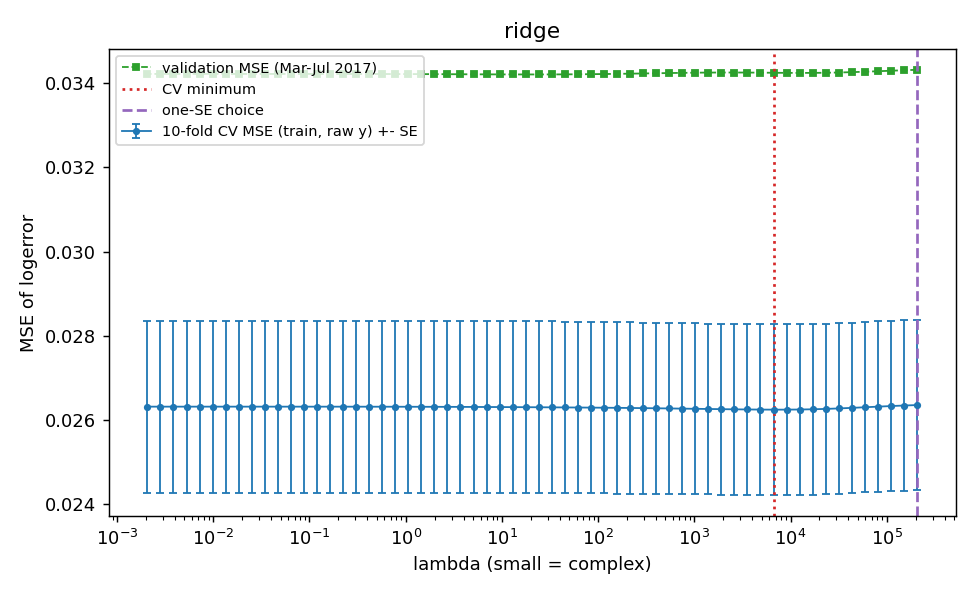

Source data for this figure (header and first rows):
comp, cv_mse, cv_se, val_mse, train_rss, n_nonzero, lam, df, gcv, comp_plot, cv_fold1, cv_fold2, cv_fold3, cv_fold4, cv_fold5, cv_fold6, cv_fold7, cv_fold8, cv_fold9, cv_fold10, is_cv_min, is_one_se
-12.24, 0.02636, 0.002021, 0.03431, 208, 233, 206560, 18.82, 0.01009, 206560, 0.02677, 0.02891, 0.0226, 0.01869, 0.02373, 0.0244, 0.03421, 0.01688, 0.0306, 0.03675, False, True
-11.93, 0.02634, 0.002021, 0.0343, 207.7, 233, 151166, 24.32, 0.01008, 151166, 0.02676, 0.0289, 0.02259, 0.01868, 0.02372, 0.0244, 0.0342, 0.01687, 0.03059, 0.03674, False, False
-11.61, 0.02633, 0.002022, 0.03429, 207.3, 233, 110627, 31.06, 0.01007, 110627, 0.02675, 0.02889, 0.02257, 0.01866, 0.02371, 0.0244, 0.03418, 0.01686, 0.03058, 0.03673, False, False
-11.3, 0.02632, 0.002022, 0.03428, 206.8, 233, 80959, 39.14, 0.01005, 80959, 0.02674, 0.02888, 0.02255, 0.01863, 0.02369, 0.0244, 0.03416, 0.01684, 0.03056, 0.03672, False, False
-10.99, 0.0263, 0.002023, 0.03427, 206.4, 233, 59248, 48.59, 0.01004, 59248, 0.02673, 0.02887, 0.02253, 0.01861, 0.02368, 0.0244, 0.03414, 0.01682, 0.03055, 0.0367, False, False
-10.68, 0.02629, 0.002023, 0.03426, 205.9, 233, 43359, 59.33, 0.01003, 43359, 0.02672, 0.02886, 0.02251, 0.01859, 0.02367, 0.0244, 0.03412, 0.0168, 0.03053, 0.03669, False, False
-10.37, 0.02628, 0.002024, 0.03425, 205.4, 233, 31731, 71.15, 0.01001, 31731, 0.02672, 0.02885, 0.02249, 0.01856, 0.02365, 0.0244, 0.0341, 0.01679, 0.03052, 0.03668, False, False
-10.05, 0.02626, 0.002024, 0.03424, 204.9, 233, 23222, 83.73, 0.01, 23222, 0.02671, 0.02885, 0.02247, 0.01854, 0.02364, 0.02441, 0.03407, 0.01677, 0.03052, 0.03667, False, False
-9.741, 0.02626, 0.002025, 0.03424, 204.5, 233, 16994, 96.68, 0.009996, 16994, 0.02671, 0.02884, 0.02245, 0.01852, 0.02364, 0.02442, 0.03405, 0.01676, 0.03052, 0.03666, False, False
-9.428, 0.02625, 0.002025, 0.03424, 204.2, 233, 12437, 109.6, 0.009991, 12437, 0.02671, 0.02884, 0.02244, 0.0185, 0.02363, 0.02443, 0.03403, 0.01675, 0.03052, 0.03666, False, False
-9.116, 0.02625, 0.002026, 0.03424, 203.9, 233, 9102, 122, 0.009988, 9102, 0.02671, 0.02885, 0.02243, 0.01848, 0.02363, 0.02444, 0.03402, 0.01674, 0.03052, 0.03666, False, False
-8.804, 0.02625, 0.002026, 0.03424, 203.6, 233, 6661, 133.6, 0.009988, 6661, 0.02672, 0.02885, 0.02242, 0.01847, 0.02363, 0.02445, 0.034, 0.01674, 0.03053, 0.03666, True, False
-8.492, 0.02625, 0.002026, 0.03425, 203.4, 233, 4874, 144.3, 0.009989, 4874, 0.02672, 0.02886, 0.02242, 0.01846, 0.02364, 0.02446, 0.03399, 0.01674, 0.03054, 0.03666, False, False
-8.18, 0.02625, 0.002027, 0.03425, 203.3, 233, 3567, 153.9, 0.00999, 3567, 0.02672, 0.02887, 0.02242, 0.01846, 0.02364, 0.02447, 0.03398, 0.01674, 0.03055, 0.03666, False, False
-7.867, 0.02625, 0.002027, 0.03425, 203.2, 233, 2611, 162.4, 0.009993, 2611, 0.02672, 0.02888, 0.02242, 0.01845, 0.02365, 0.02449, 0.03397, 0.01674, 0.03057, 0.03667, False, False
-7.555, 0.02626, 0.002027, 0.03425, 203, 233, 1911, 170, 0.009995, 1911, 0.02673, 0.02889, 0.02242, 0.01845, 0.02366, 0.02449, 0.03396, 0.01674, 0.03058, 0.03668, False, False
-7.243, 0.02626, 0.002028, 0.03425, 203, 233, 1398, 176.7, 0.009997, 1398, 0.02673, 0.0289, 0.02242, 0.01845, 0.02366, 0.0245, 0.03396, 0.01674, 0.03059, 0.03668, False, False
-6.931, 0.02627, 0.002028, 0.03425, 202.9, 233, 1023, 182.5, 0.009998, 1023, 0.02673, 0.0289, 0.02242, 0.01845, 0.02367, 0.02451, 0.03396, 0.01675, 0.0306, 0.03669, False, False
-6.618, 0.02627, 0.002029, 0.03424, 202.8, 233, 748.8, 187.7, 0.01, 748.8, 0.02673, 0.02891, 0.02241, 0.01845, 0.02367, 0.02452, 0.03396, 0.01675, 0.03062, 0.03669, False, False
-6.306, 0.02628, 0.002029, 0.03424, 202.7, 233, 548, 192.4, 0.01, 548, 0.02673, 0.02891, 0.02241, 0.01845, 0.02368, 0.02452, 0.03397, 0.01675, 0.03063, 0.0367, False, False
-5.994, 0.02628, 0.00203, 0.03423, 202.7, 233, 401, 196.6, 0.01, 401, 0.02674, 0.02892, 0.02241, 0.01845, 0.02368, 0.02452, 0.03398, 0.01675, 0.03064, 0.03671, False, False
-5.682, 0.02628, 0.002031, 0.03423, 202.6, 233, 293.5, 200.3, 0.01, 293.5, 0.02674, 0.02892, 0.0224, 0.01846, 0.02368, 0.02453, 0.03399, 0.01675, 0.03065, 0.03671, False, False
-5.37, 0.02629, 0.002032, 0.03422, 202.5, 233, 214.8, 203.7, 0.01, 214.8, 0.02675, 0.02891, 0.0224, 0.01846, 0.02368, 0.02453, 0.034, 0.01675, 0.03066, 0.03672, False, False
-5.057, 0.02629, 0.002034, 0.03422, 202.5, 233, 157.2, 206.7, 0.01, 157.2, 0.02675, 0.02891, 0.02239, 0.01847, 0.02368, 0.02454, 0.03401, 0.01675, 0.03067, 0.03673, False, False
-4.745, 0.02629, 0.002035, 0.03421, 202.4, 233, 115, 209.4, 0.01, 115, 0.02676, 0.0289, 0.02238, 0.01847, 0.02368, 0.02454, 0.03403, 0.01675, 0.03068, 0.03674, False, False
-4.433, 0.0263, 0.002036, 0.03421, 202.4, 233, 84.18, 211.7, 0.01, 84.18, 0.02677, 0.02889, 0.02237, 0.01848, 0.02368, 0.02455, 0.03404, 0.01675, 0.03069, 0.03674, False, False
-4.121, 0.0263, 0.002037, 0.03421, 202.4, 233, 61.61, 213.8, 0.01, 61.61, 0.02678, 0.02888, 0.02236, 0.01848, 0.02368, 0.02456, 0.03405, 0.01674, 0.03069, 0.03675, False, False
-3.809, 0.0263, 0.002038, 0.03421, 202.3, 233, 45.08, 215.6, 0.01, 45.08, 0.0268, 0.02886, 0.02236, 0.01848, 0.02367, 0.02456, 0.03407, 0.01674, 0.0307, 0.03676, False, False
-3.496, 0.0263, 0.002039, 0.0342, 202.3, 233, 32.99, 217.2, 0.01, 32.99, 0.02681, 0.02885, 0.02235, 0.01849, 0.02367, 0.02457, 0.03408, 0.01673, 0.0307, 0.03676, False, False
-3.184, 0.0263, 0.00204, 0.0342, 202.3, 233, 24.15, 218.5, 0.01, 24.15, 0.02682, 0.02884, 0.02234, 0.01849, 0.02367, 0.02458, 0.03409, 0.01673, 0.03071, 0.03677, False, False
-2.872, 0.02631, 0.00204, 0.0342, 202.3, 233, 17.67, 219.7, 0.01, 17.67, 0.02683, 0.02883, 0.02234, 0.01849, 0.02367, 0.02458, 0.0341, 0.01673, 0.03071, 0.03677, False, False
-2.56, 0.02631, 0.002041, 0.0342, 202.3, 233, 12.93, 220.6, 0.01001, 12.93, 0.02685, 0.02882, 0.02234, 0.01849, 0.02367, 0.02459, 0.03411, 0.01672, 0.03071, 0.03677, False, False
-2.247, 0.02631, 0.002041, 0.03421, 202.3, 233, 9.464, 221.4, 0.01001, 9.464, 0.02686, 0.02881, 0.02234, 0.0185, 0.02367, 0.02459, 0.03411, 0.01672, 0.03071, 0.03678, False, False
-1.935, 0.02631, 0.002042, 0.03421, 202.2, 233, 6.926, 222.1, 0.01001, 6.926, 0.02686, 0.02881, 0.02234, 0.0185, 0.02367, 0.02459, 0.03412, 0.01672, 0.03071, 0.03678, False, False
-1.623, 0.02631, 0.002042, 0.03421, 202.2, 233, 5.068, 222.7, 0.01001, 5.068, 0.02687, 0.0288, 0.02234, 0.0185, 0.02367, 0.0246, 0.03412, 0.01672, 0.03071, 0.03678, False, False
-1.311, 0.02631, 0.002042, 0.03421, 202.2, 233, 3.709, 223.1, 0.01001, 3.709, 0.02688, 0.0288, 0.02234, 0.0185, 0.02367, 0.0246, 0.03413, 0.01672, 0.03071, 0.03678, False, False
-0.9986, 0.02631, 0.002042, 0.03421, 202.2, 233, 2.715, 223.5, 0.01001, 2.715, 0.02688, 0.0288, 0.02234, 0.0185, 0.02367, 0.0246, 0.03413, 0.01672, 0.03071, 0.03678, False, False
-0.6864, 0.02631, 0.002042, 0.03421, 202.2, 233, 1.987, 223.9, 0.01001, 1.987, 0.02689, 0.0288, 0.02234, 0.0185, 0.02367, 0.0246, 0.03413, 0.01672, 0.03071, 0.03678, False, False
-0.3742, 0.02631, 0.002042, 0.03421, 202.2, 233, 1.454, 224.1, 0.01001, 1.454, 0.02689, 0.0288, 0.02234, 0.0185, 0.02367, 0.0246, 0.03413, 0.01671, 0.03071, 0.03678, False, False
-0.06196, 0.02632, 0.002042, 0.03421, 202.2, 233, 1.064, 224.3, 0.01001, 1.064, 0.02689, 0.0288, 0.02234, 0.0185, 0.02367, 0.0246, 0.03413, 0.01671, 0.03071, 0.03678, False, False
0.2503, 0.02632, 0.002042, 0.03421, 202.2, 233, 0.7786, 224.5, 0.01001, 0.7786, 0.0269, 0.0288, 0.02234, 0.01851, 0.02367, 0.0246, 0.03413, 0.01671, 0.03071, 0.03678, False, False
0.5625, 0.02632, 0.002042, 0.03421, 202.2, 233, 0.5698, 224.6, 0.01001, 0.5698, 0.0269, 0.0288, 0.02234, 0.01851, 0.02367, 0.0246, 0.03413, 0.01671, 0.03071, 0.03678, False, False
0.8747, 0.02632, 0.002042, 0.03421, 202.2, 233, 0.417, 224.7, 0.01001, 0.417, 0.0269, 0.0288, 0.02234, 0.01851, 0.02367, 0.0246, 0.03413, 0.01671, 0.03071, 0.03678, False, False
1.187, 0.02632, 0.002042, 0.03422, 202.2, 233, 0.3052, 224.8, 0.01001, 0.3052, 0.0269, 0.0288, 0.02234, 0.01851, 0.02367, 0.0246, 0.03413, 0.01671, 0.03071, 0.03678, False, False
1.499, 0.02632, 0.002042, 0.03422, 202.2, 233, 0.2233, 224.8, 0.01001, 0.2233, 0.0269, 0.0288, 0.02235, 0.01851, 0.02367, 0.0246, 0.03413, 0.01671, 0.03071, 0.03678, False, False
1.811, 0.02632, 0.002042, 0.03422, 202.2, 233, 0.1634, 224.9, 0.01001, 0.1634, 0.0269, 0.0288, 0.02235, 0.01851, 0.02367, 0.0246, 0.03413, 0.01671, 0.03071, 0.03678, False, False
2.124, 0.02632, 0.002042, 0.03422, 202.2, 233, 0.1196, 224.9, 0.01001, 0.1196, 0.0269, 0.0288, 0.02235, 0.01851, 0.02367, 0.0246, 0.03413, 0.01671, 0.03071, 0.03678, False, False
2.436, 0.02632, 0.002042, 0.03422, 202.2, 233, 0.08753, 224.9, 0.01001, 0.08753, 0.0269, 0.0288, 0.02235, 0.01851, 0.02367, 0.0246, 0.03413, 0.01671, 0.03071, 0.03678, False, False
2.748, 0.02632, 0.002042, 0.03422, 202.2, 233, 0.06406, 225, 0.01001, 0.06406, 0.0269, 0.0288, 0.02235, 0.01851, 0.02367, 0.0246, 0.03413, 0.01671, 0.03071, 0.03678, False, False
3.06, 0.02632, 0.002042, 0.03422, 202.2, 233, 0.04688, 225, 0.01001, 0.04688, 0.0269, 0.0288, 0.02235, 0.01851, 0.02367, 0.0246, 0.03413, 0.01671, 0.03071, 0.03678, False, False
3.372, 0.02632, 0.002042, 0.03422, 202.2, 233, 0.03431, 225, 0.01001, 0.03431, 0.0269, 0.0288, 0.02235, 0.01851, 0.02367, 0.0246, 0.03413, 0.01671, 0.03071, 0.03678, False, False
3.685, 0.02632, 0.002042, 0.03422, 202.2, 233, 0.02511, 225, 0.01001, 0.02511, 0.0269, 0.0288, 0.02235, 0.01851, 0.02367, 0.0246, 0.03413, 0.01671, 0.03071, 0.03678, False, False
3.997, 0.02632, 0.002042, 0.03422, 202.2, 233, 0.01837, 225, 0.01001, 0.01837, 0.0269, 0.0288, 0.02235, 0.01851, 0.02367, 0.0246, 0.03413, 0.01671, 0.03071, 0.03678, False, False
4.309, 0.02632, 0.002042, 0.03422, 202.2, 233, 0.01345, 225, 0.01001, 0.01345, 0.02691, 0.0288, 0.02235, 0.01851, 0.02367, 0.0246, 0.03413, 0.01671, 0.03071, 0.03678, False, False
4.621, 0.02632, 0.002042, 0.03422, 202.2, 233, 0.00984, 225, 0.01001, 0.00984, 0.02691, 0.0288, 0.02235, 0.01851, 0.02367, 0.0246, 0.03413, 0.01671, 0.03071, 0.03678, False, False
4.933, 0.02632, 0.002042, 0.03422, 202.2, 233, 0.007201, 225, 0.01001, 0.007201, 0.02691, 0.0288, 0.02235, 0.01851, 0.02367, 0.0246, 0.03413, 0.01671, 0.03071, 0.03678, False, False
5.246, 0.02632, 0.002042, 0.03422, 202.2, 233, 0.00527, 225, 0.01001, 0.00527, 0.02691, 0.0288, 0.02235, 0.01851, 0.02367, 0.0246, 0.03413, 0.01671, 0.03071, 0.03678, False, False
5.558, 0.02632, 0.002042, 0.03422, 202.2, 233, 0.003857, 225, 0.01001, 0.003857, 0.02691, 0.0288, 0.02235, 0.01851, 0.02367, 0.0246, 0.03413, 0.01671, 0.03071, 0.03678, False, False
5.87, 0.02632, 0.002042, 0.03422, 202.2, 233, 0.002823, 225, 0.01001, 0.002823, 0.02691, 0.0288, 0.02235, 0.01851, 0.02367, 0.0246, 0.03413, 0.01671, 0.03071, 0.03678, False, False
6.182, 0.02632, 0.002042, 0.03422, 202.2, 233, 0.002066, 225, 0.01001, 0.002066, 0.02691, 0.0288, 0.02235, 0.01851, 0.02367, 0.0246, 0.03413, 0.01671, 0.03071, 0.03678, False, False
